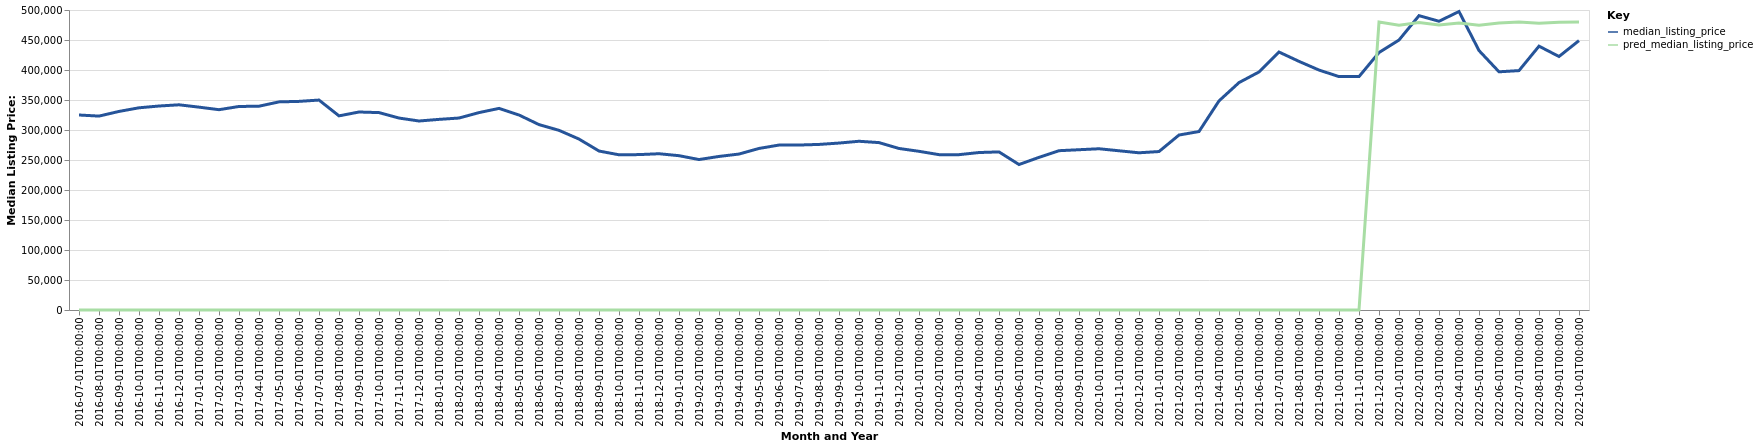

The table this chart was drawn from, first rows:
date, time_idx, median_listing_price, thirty_year_interest_rate_five, month, county_name, active_listing_count, pred_median_listing_price, month_year
2016-07-01, 0, 325000, 3.72, 7, Oxford, MS, 284.0, 0, Jul-2016
2016-08-01, 1, 323175, 3.73, 8, Oxford, MS, 279.0, 0, Aug-2016
2016-09-01, 2, 330950, 3.66, 9, Oxford, MS, 293.0, 0, Sep-2016
2016-10-01, 3, 337000, 3.64, 10, Oxford, MS, 270.0, 0, Oct-2016
2016-11-01, 4, 339975, 3.66, 11, Oxford, MS, 256.0, 0, Nov-2016
2016-12-01, 5, 342000, 3.48, 12, Oxford, MS, 293.0, 0, Dec-2016
2017-01-01, 6, 338088, 3.45, 1, Oxford, MS, 304.0, 0, Jan-2017
2017-02-01, 7, 333850, 3.5, 2, Oxford, MS, 354.0, 0, Feb-2017
2017-03-01, 8, 339215, 3.52, 3, Oxford, MS, 383.0, 0, Mar-2017
2017-04-01, 9, 339665, 4.03, 4, Oxford, MS, 401.0, 0, Apr-2017
2017-05-01, 10, 346860, 4.32, 5, Oxford, MS, 396.0, 0, May-2017
2017-06-01, 11, 347708, 4.2, 6, Oxford, MS, 400.0, 0, Jun-2017
2017-07-01, 12, 349900, 4.19, 7, Oxford, MS, 397.0, 0, Jul-2017
2017-08-01, 13, 323563, 4.3, 8, Oxford, MS, 445.0, 0, Aug-2017
2017-09-01, 14, 330000, 4.1, 9, Oxford, MS, 419.0, 0, Sep-2017
2017-10-01, 15, 329000, 4.05, 10, Oxford, MS, 411.0, 0, Oct-2017
2017-11-01, 16, 319925, 3.94, 11, Oxford, MS, 399.0, 0, Nov-2017
2017-12-01, 17, 315000, 4.03, 12, Oxford, MS, 376.0, 0, Dec-2017
2018-01-01, 18, 317700, 3.93, 1, Oxford, MS, 393.0, 0, Jan-2018
2018-02-01, 19, 319950, 3.83, 2, Oxford, MS, 404.0, 0, Feb-2018
2018-03-01, 20, 329000, 3.94, 3, Oxford, MS, 411.0, 0, Mar-2018
2018-04-01, 21, 336000, 3.95, 4, Oxford, MS, 431.0, 0, Apr-2018
2018-05-01, 22, 325000, 3.99, 5, Oxford, MS, 456.0, 0, May-2018
2018-06-01, 23, 309000, 4.15, 6, Oxford, MS, 468.0, 0, Jun-2018
2018-07-01, 24, 299450, 4.4, 7, Oxford, MS, 471.0, 0, Jul-2018
2018-08-01, 25, 284900, 4.46, 8, Oxford, MS, 485.0, 0, Aug-2018
2018-09-01, 26, 264950, 4.58, 9, Oxford, MS, 516.0, 0, Sep-2018
2018-10-01, 27, 258675, 4.66, 10, Oxford, MS, 514.0, 0, Oct-2018
2018-11-01, 28, 259000, 4.62, 11, Oxford, MS, 489.0, 0, Nov-2018
2018-12-01, 29, 260450, 4.54, 12, Oxford, MS, 481.0, 0, Dec-2018
2019-01-01, 30, 257188, 4.6, 1, Oxford, MS, 458.0, 0, Jan-2019
2019-02-01, 31, 250762, 4.72, 2, Oxford, MS, 504.0, 0, Feb-2019
2019-03-01, 32, 255929, 4.9, 3, Oxford, MS, 527.0, 0, Mar-2019
2019-04-01, 33, 259929, 4.94, 4, Oxford, MS, 550.0, 0, Apr-2019
2019-05-01, 34, 269250, 4.75, 5, Oxford, MS, 565.0, 0, May-2019
2019-06-01, 35, 274900, 4.51, 6, Oxford, MS, 577.0, 0, Jun-2019
2019-07-01, 36, 274950, 4.41, 7, Oxford, MS, 594.0, 0, Jul-2019
2019-08-01, 37, 275964, 4.41, 8, Oxford, MS, 556.0, 0, Aug-2019
2019-09-01, 38, 278234, 4.2, 9, Oxford, MS, 508.0, 0, Sep-2019
2019-10-01, 39, 281225, 4.14, 10, Oxford, MS, 475.0, 0, Oct-2019
2019-11-01, 40, 279000, 3.84, 11, Oxford, MS, 457.0, 0, Nov-2019
2019-12-01, 41, 269200, 3.81, 12, Oxford, MS, 406.0, 0, Dec-2019
2020-01-01, 42, 264500, 3.75, 1, Oxford, MS, 381.0, 0, Jan-2020
2020-02-01, 43, 258925, 3.73, 2, Oxford, MS, 432.0, 0, Feb-2020
2020-03-01, 44, 258900, 3.78, 3, Oxford, MS, 445.0, 0, Mar-2020
2020-04-01, 45, 262450, 3.75, 4, Oxford, MS, 447.0, 0, Apr-2020
2020-05-01, 46, 263500, 3.74, 5, Oxford, MS, 458.0, 0, May-2020
2020-06-01, 47, 242463, 3.72, 6, Oxford, MS, 486.0, 0, Jun-2020
2020-07-01, 48, 254400, 3.49, 7, Oxford, MS, 476.0, 0, Jul-2020
2020-08-01, 49, 265500, 3.65, 8, Oxford, MS, 486.0, 0, Aug-2020
2020-09-01, 50, 267125, 3.33, 9, Oxford, MS, 479.0, 0, Sep-2020
2020-10-01, 51, 268750, 3.28, 10, Oxford, MS, 476.0, 0, Oct-2020
2020-11-01, 52, 265375, 3.21, 11, Oxford, MS, 447.0, 0, Nov-2020
2020-12-01, 53, 262025, 3.07, 12, Oxford, MS, 433.0, 0, Dec-2020
2021-01-01, 54, 264100, 2.99, 1, Oxford, MS, 407.0, 0, Jan-2021
2021-02-01, 55, 291625, 2.93, 2, Oxford, MS, 375.0, 0, Feb-2021
2021-03-01, 56, 297450, 2.88, 3, Oxford, MS, 355.0, 0, Mar-2021
2021-04-01, 57, 348500, 2.84, 4, Oxford, MS, 323.0, 0, Apr-2021
2021-05-01, 58, 379000, 2.71, 5, Oxford, MS, 235.0, 0, May-2021
2021-06-01, 59, 396725, 2.79, 6, Oxford, MS, 235.0, 0, Jun-2021
... 16 more rows
